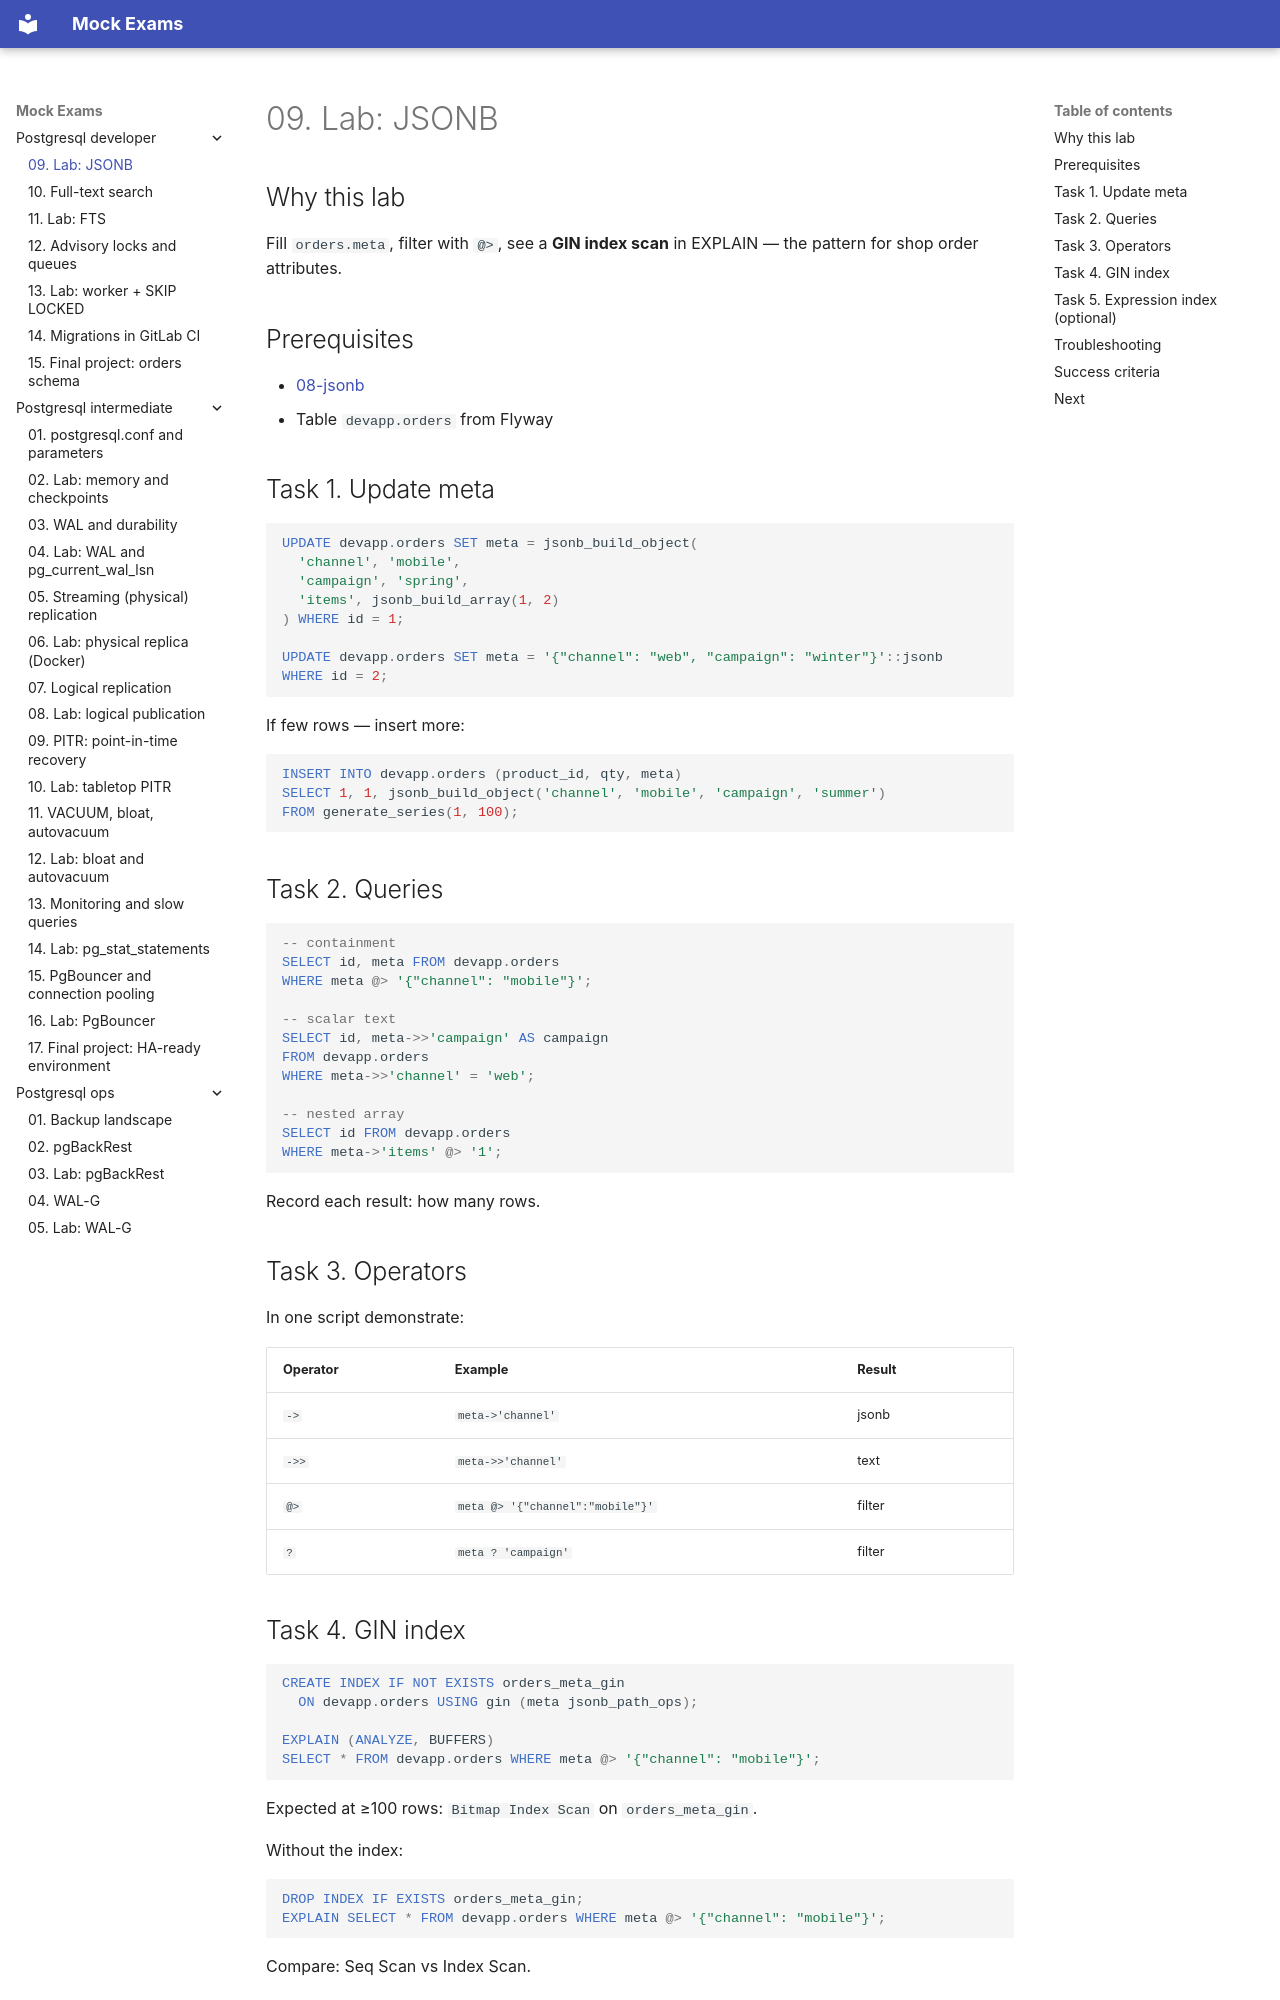

repository: FedorArbuzov/mock-exams · page: postgresql-developer/09-lab-jsonb/index.html · generator: mkdocs

# 09. Lab: JSONB

## Why this lab

Fill `orders.meta`, filter with `@>`, see a **GIN index scan** in EXPLAIN — the pattern for shop order attributes.

## Prerequisites

- [08-jsonb](08-jsonb.md)
- Table `devapp.orders` from Flyway

## Task 1. Update meta

```sql
UPDATE devapp.orders SET meta = jsonb_build_object(
  'channel', 'mobile',
  'campaign', 'spring',
  'items', jsonb_build_array(1, 2)
) WHERE id = 1;

UPDATE devapp.orders SET meta = '{"channel": "web", "campaign": "winter"}'::jsonb
WHERE id = 2;
```

If few rows — insert more:

```sql
INSERT INTO devapp.orders (product_id, qty, meta)
SELECT 1, 1, jsonb_build_object('channel', 'mobile', 'campaign', 'summer')
FROM generate_series(1, 100);
```

## Task 2. Queries

```sql
-- containment
SELECT id, meta FROM devapp.orders
WHERE meta @> '{"channel": "mobile"}';

-- scalar text
SELECT id, meta->>'campaign' AS campaign
FROM devapp.orders
WHERE meta->>'channel' = 'web';

-- nested array
SELECT id FROM devapp.orders
WHERE meta->'items' @> '1';
```

Record each result: how many rows.

## Task 3. Operators

In one script demonstrate:

| Operator | Example | Result |
|----------|--------|-----------|
| `->` | `meta->'channel'` | jsonb |
| `->>` | `meta->>'channel'` | text |
| `@>` | `meta @> '{"channel":"mobile"}'` | filter |
| `?` | `meta ? 'campaign'` | filter |
